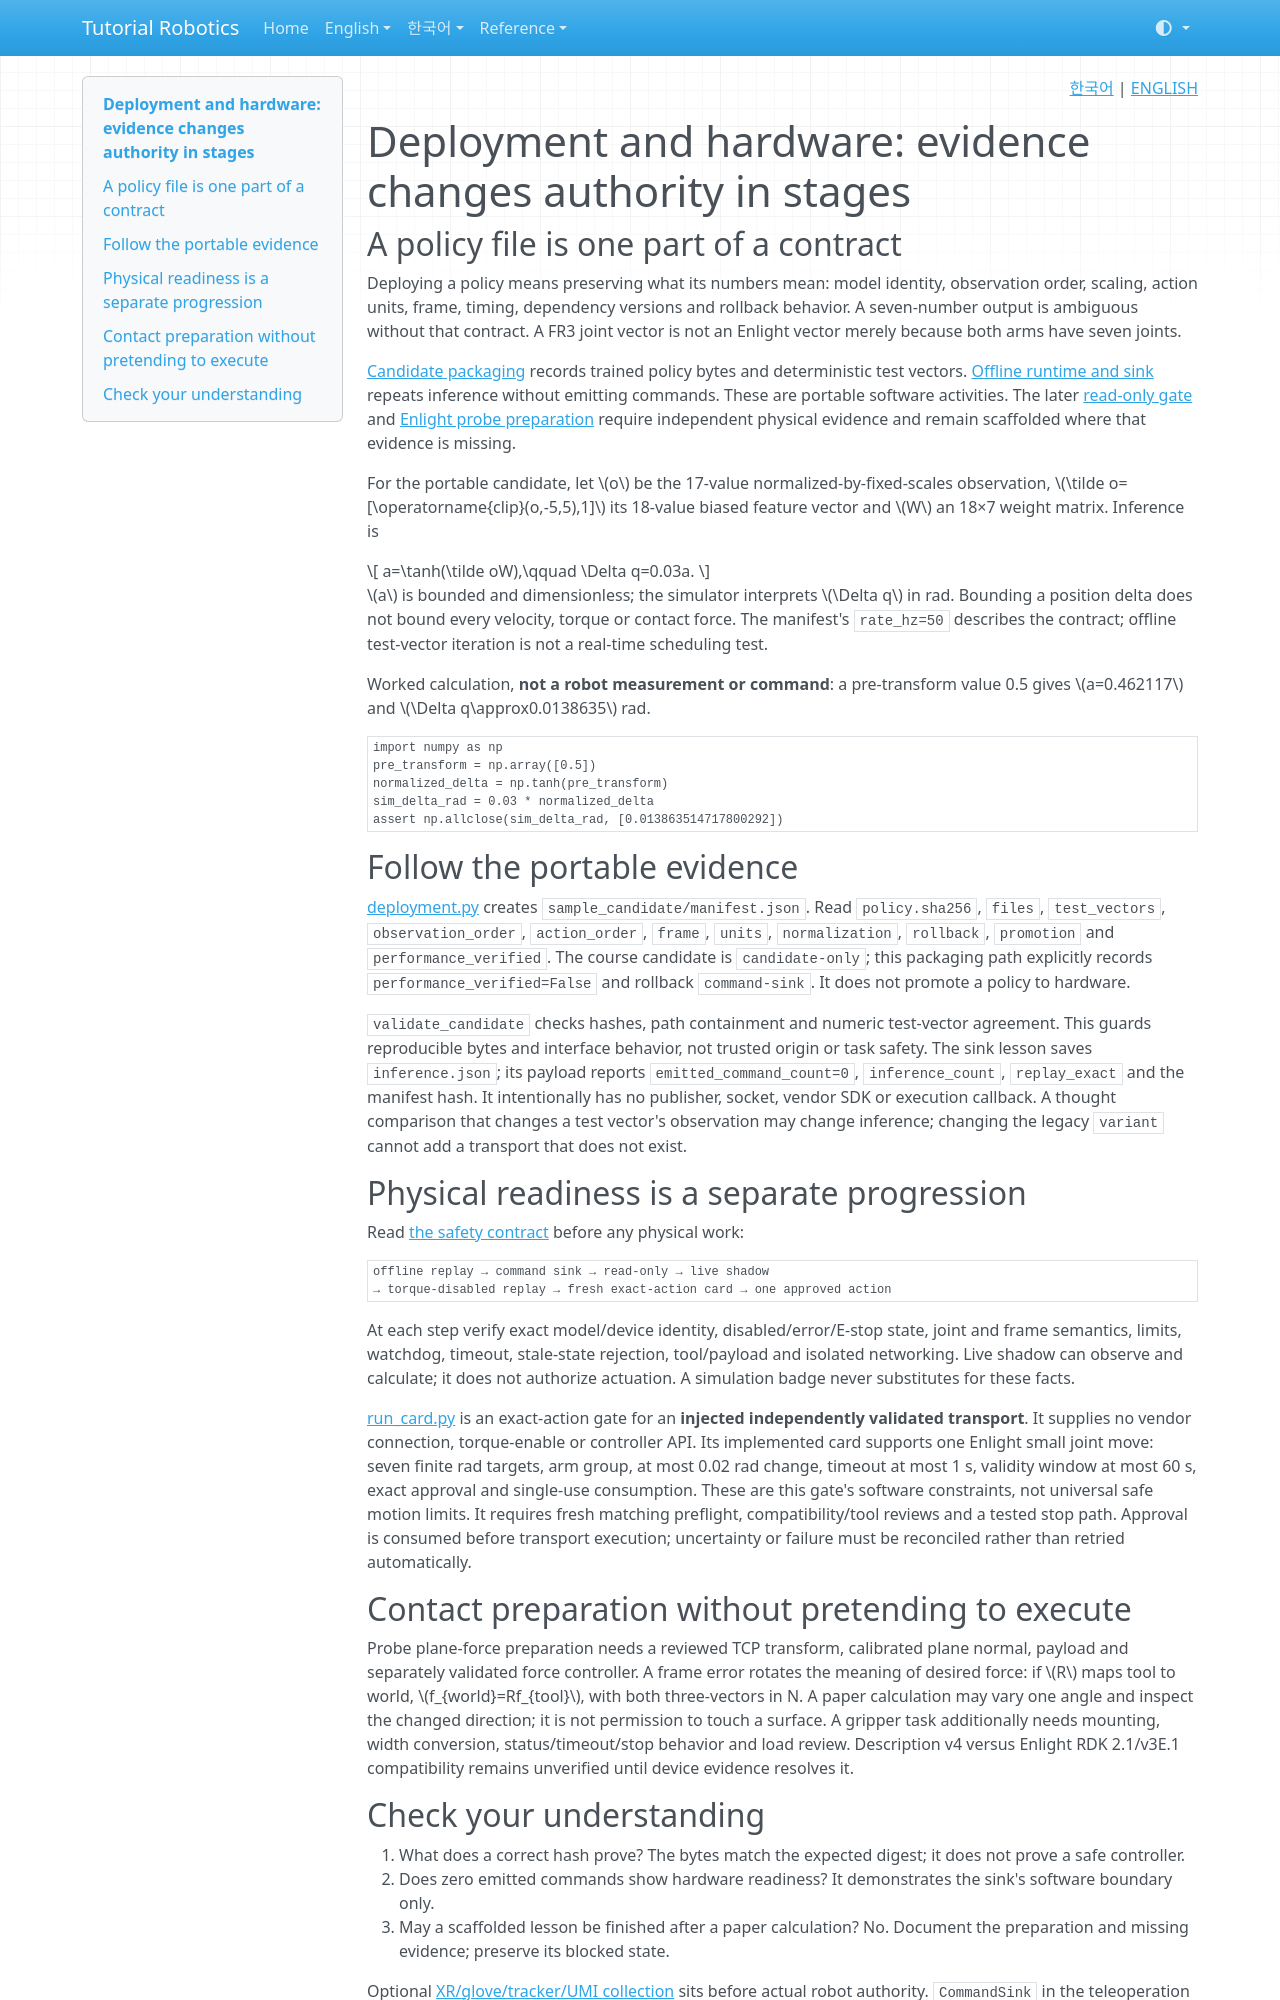

repository: terryum/tutorial-robotics · page: en/concepts/deployment-hardware/index.html · generator: mkdocs

<!-- pal:language:start -->
<p align="right">
  <a href="../../ko/concepts/deployment-hardware.md" lang="ko">한국어</a> | <a href="deployment-hardware.md" lang="en">ENGLISH</a>
</p>
<!-- pal:language:end -->

# Deployment and hardware: evidence changes authority in stages

## A policy file is one part of a contract

Deploying a policy means preserving what its numbers mean: model identity, observation order, scaling, action units, frame, timing, dependency versions and rollback behavior. A seven-number output is ambiguous without that contract. A FR3 joint vector is not an Enlight vector merely because both arms have seven joints.

[Candidate packaging](../lessons/sim-deploy-01.md) records trained policy bytes and deterministic test vectors. [Offline runtime and sink](../lessons/hw-common-01.md) repeats inference without emitting commands. These are portable software activities. The later [read-only gate](../lessons/hw-common-02.md) and [Enlight probe preparation](../lessons/hw-enlight-05.md) require independent physical evidence and remain scaffolded where that evidence is missing.

For the portable candidate, let $o$ be the 17-value normalized-by-fixed-scales observation, $\tilde o=[\operatorname{clip}(o,-5,5),1]$ its 18-value biased feature vector and $W$ an 18×7 weight matrix. Inference is

$$
a=\tanh(\tilde oW),\qquad \Delta q=0.03a.
$$

$a$ is bounded and dimensionless; the simulator interprets $\Delta q$ in rad. Bounding a position delta does not bound every velocity, torque or contact force. The manifest's `rate_hz=50` describes the contract; offline test-vector iteration is not a real-time scheduling test.

Worked calculation, **not a robot measurement or command**: a pre-transform value 0.5 gives $a=0.462117$ and $\Delta q\approx0.0138635$ rad.

```python
import numpy as np
pre_transform = np.array([0.5])
normalized_delta = np.tanh(pre_transform)
sim_delta_rad = 0.03 * normalized_delta
assert np.allclose(sim_delta_rad, [0.013863514717800292])
```

## Follow the portable evidence

[deployment.py](https://github.com/terryum/tutorial-robotics/blob/main/src/pai_lab/lessons/deployment.py) creates `sample_candidate/manifest.json`. Read `policy.sha256`, `files`, `test_vectors`, `observation_order`, `action_order`, `frame`, `units`, `normalization`, `rollback`, `promotion` and `performance_verified`. The course candidate is `candidate-only`; this packaging path explicitly records `performance_verified=False` and rollback `command-sink`. It does not promote a policy to hardware.

`validate_candidate` checks hashes, path containment and numeric test-vector agreement. This guards reproducible bytes and interface behavior, not trusted origin or task safety. The sink lesson saves `inference.json`; its payload reports `emitted_command_count=0`, `inference_count`, `replay_exact` and the manifest hash. It intentionally has no publisher, socket, vendor SDK or execution callback. A thought comparison that changes a test vector's observation may change inference; changing the legacy `variant` cannot add a transport that does not exist.

## Physical readiness is a separate progression

Read [the safety contract](../../07_SAFETY.md) before any physical work:

```text
offline replay → command sink → read-only → live shadow
→ torque-disabled replay → fresh exact-action card → one approved action
```

At each step verify exact model/device identity, disabled/error/E-stop state, joint and frame semantics, limits, watchdog, timeout, stale-state rejection, tool/payload and isolated networking. Live shadow can observe and calculate; it does not authorize actuation. A simulation badge never substitutes for these facts.

[run_card.py](https://github.com/terryum/tutorial-robotics/blob/main/src/pai_lab/hardware/run_card.py) is an exact-action gate for an **injected independently validated transport**. It supplies no vendor connection, torque-enable or controller API. Its implemented card supports one Enlight small joint move: seven finite rad targets, arm group, at most 0.02 rad change, timeout at most 1 s, validity window at most 60 s, exact approval and single-use consumption. These are this gate's software constraints, not universal safe motion limits. It requires fresh matching preflight, compatibility/tool reviews and a tested stop path. Approval is consumed before transport execution; uncertainty or failure must be reconciled rather than retried automatically.

## Contact preparation without pretending to execute

Probe plane-force preparation needs a reviewed TCP transform, calibrated plane normal, payload and separately validated force controller. A frame error rotates the meaning of desired force: if $R$ maps tool to world, $f_{world}=Rf_{tool}$, with both three-vectors in N. A paper calculation may vary one angle and inspect the changed direction; it is not permission to touch a surface. A gripper task additionally needs mounting, width conversion, status/timeout/stop behavior and load review. Description v4 versus Enlight RDK 2.1/v3E.1 compatibility remains unverified until device evidence resolves it.
